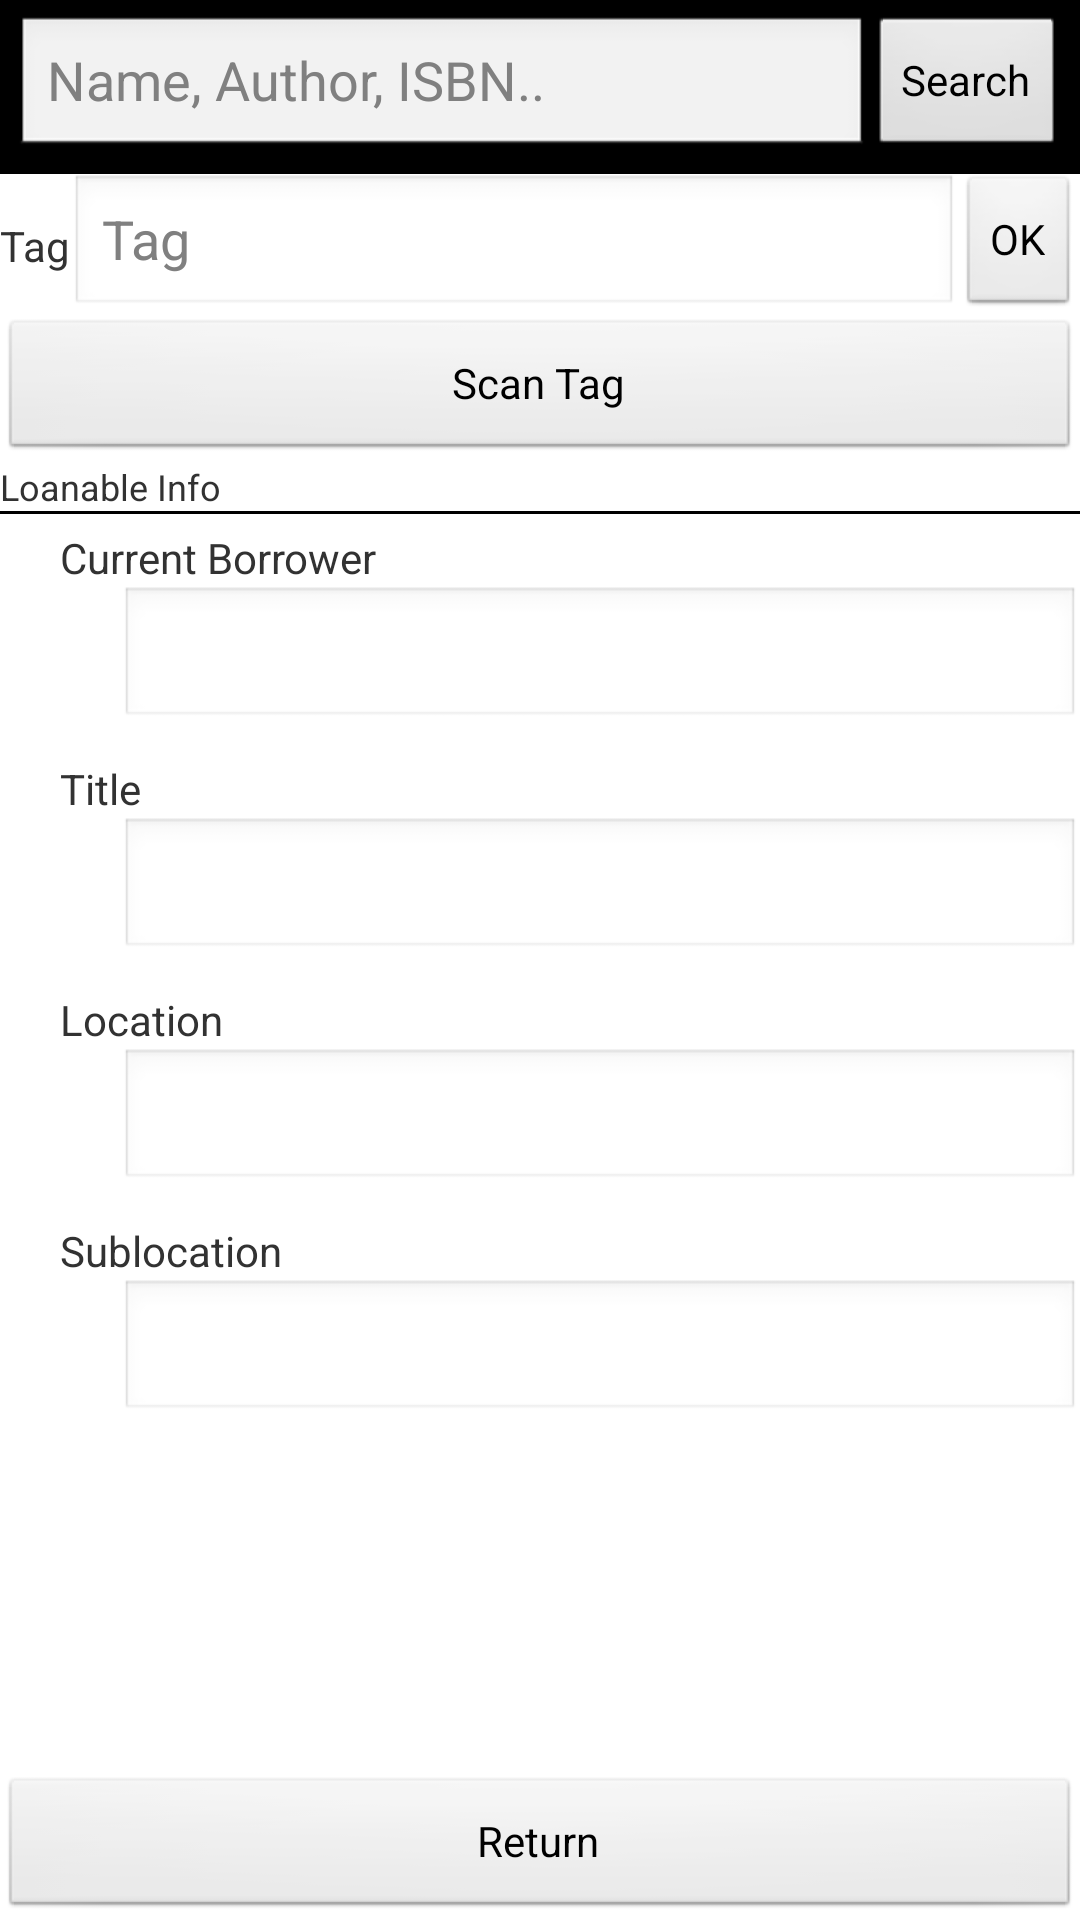

The Android layout XML behind this screen, and the referenced resources:
<!-- AndroidManifest.xml: application theme AppTheme -->
<!-- res/layout/activity_return_loanable.xml -->
<LinearLayout xmlns:android="http://schemas.android.com/apk/res/android"
    xmlns:tools="http://schemas.android.com/tools"
    android:layout_width="match_parent"
    android:layout_height="match_parent"
    android:orientation="vertical"
    tools:context="com.groupd2.doelibs.ReturnLoanableActivity" >

    <include layout="@layout/searchbar" />

    <LinearLayout
        android:layout_width="match_parent"
        android:layout_height="match_parent"
        android:layout_marginBottom="@dimen/activity_vertical_margin"
        android:layout_marginLeft="@dimen/activity_horizontal_margin"
        android:layout_marginRight="@dimen/activity_horizontal_margin"
        android:layout_marginTop="@dimen/activity_vertical_margin"
        android:orientation="vertical" >

        <LinearLayout
            android:layout_width="match_parent"
            android:layout_height="wrap_content"
            android:orientation="vertical" >

            <LinearLayout
                android:layout_width="match_parent"
                android:layout_height="wrap_content"
                android:orientation="horizontal" >

                <TextView
                    style="@style/generalTextView"
                    android:layout_width="wrap_content"
                    android:layout_height="wrap_content"
                    android:layout_gravity="center_vertical"
                    android:text="@string/loanable_tag" />

                <EditText
                    android:id="@+id/editTextloanableTag"
                    style="@style/generalEditText"
                    android:layout_width="0px"
                    android:layout_height="wrap_content"
                    android:layout_gravity="center_vertical"
                    android:layout_weight="1"
                    android:hint="@string/loanable_tag"
                    android:inputType="number" />

                <Button
                    android:id="@+id/buttonReturnOK"
                    style="@style/generalButton"
                    android:layout_width="wrap_content"
                    android:layout_height="match_parent"
                    android:layout_gravity="center_vertical"
                    android:onClick="onOK"
                    android:text="@string/OK" />
            </LinearLayout>

            <Button
                android:id="@+id/buttonReturnScanTag"
                style="@style/generalButton"
                android:layout_width="match_parent"
                android:layout_height="wrap_content"
                android:onClick="onScanTag"
                android:text="@string/scanTag" />
        </LinearLayout>

        <ScrollView
            android:id="@+id/layoutReturnLoanInfo"
            android:layout_width="match_parent"
            android:layout_height="0px"
            android:layout_weight="1" >

            <LinearLayout
                android:layout_width="wrap_content"
                android:layout_height="wrap_content"
                android:gravity="center_vertical"
                android:orientation="vertical" >

                <TextView
                    style="@style/headerText"
                    android:layout_width="match_parent"
                    android:layout_height="wrap_content"
                    android:text="@string/loanableInfo" />

                <View
                    android:layout_width="fill_parent"
                    android:layout_height="1dp"
                    android:layout_marginBottom="5dp"
                    android:background="#FF000000" />

                <LinearLayout
                    android:layout_width="match_parent"
                    android:layout_height="wrap_content"
                    android:layout_marginBottom="10sp"
                    android:orientation="vertical"
                    android:paddingLeft="20sp" >

                    <TextView
                        style="@style/generalTextView"
                        android:layout_width="wrap_content"
                        android:layout_height="wrap_content"
                        android:layout_gravity="center_vertical"
                        android:text="@string/currentBorrower" />

                    <EditText
                        android:id="@+id/textReturnBorrowerName"
                        style="@style/nonEditableEditText"
                        android:layout_width="match_parent"
                        android:layout_height="wrap_content"
                        android:layout_marginLeft="20sp" />
                </LinearLayout>

                <LinearLayout
                    android:layout_width="match_parent"
                    android:layout_height="wrap_content"
                    android:layout_marginBottom="10sp"
                    android:orientation="vertical"
                    android:paddingLeft="20sp" >

                    <TextView
                        style="@style/generalTextView"
                        android:layout_width="wrap_content"
                        android:layout_height="wrap_content"
                        android:layout_gravity="center_vertical"
                        android:text="@string/loanableTitle" />

                    <EditText
                        android:id="@+id/textReturnTitleName"
                        style="@style/nonEditableEditText"
                        android:layout_width="match_parent"
                        android:layout_height="wrap_content"
                        android:layout_marginLeft="20sp" />
                </LinearLayout>

                <LinearLayout
                    android:layout_width="match_parent"
                    android:layout_height="wrap_content"
                    android:layout_marginBottom="10sp"
                    android:orientation="vertical"
                    android:paddingLeft="20sp" >

                    <TextView
                        style="@style/generalTextView"
                        android:layout_width="wrap_content"
                        android:layout_height="wrap_content"
                        android:layout_gravity="center_vertical"
                        android:text="@string/location" />

                    <EditText
                        android:id="@+id/textReturnLoanableLocation"
                        style="@style/nonEditableEditText"
                        android:layout_width="match_parent"
                        android:layout_height="wrap_content"
                        android:layout_marginLeft="20sp" />
                </LinearLayout>

                <LinearLayout
                    android:layout_width="match_parent"
                    android:layout_height="wrap_content"
                    android:layout_marginBottom="10sp"
                    android:orientation="vertical"
                    android:paddingLeft="20sp" >

                    <TextView
                        style="@style/generalTextView"
                        android:layout_width="wrap_content"
                        android:layout_height="wrap_content"
                        android:layout_gravity="center_vertical"
                        android:text="@string/sublocation" />

                    <EditText
                        android:id="@+id/textReturnLoanableSublocation"
                        style="@style/nonEditableEditText"
                        android:layout_width="match_parent"
                        android:layout_height="wrap_content"
                        android:layout_marginLeft="20sp" />
                </LinearLayout>
            </LinearLayout>
        </ScrollView>

        <Button
            android:id="@+id/buttonReturnReturn"
            style="@style/generalButton"
            android:layout_width="match_parent"
            android:layout_height="wrap_content"
            android:onClick="onReturn"
            android:text="@string/returnText" />
    </LinearLayout>

</LinearLayout>
<!-- res/layout/searchbar.xml (included above) -->
<?xml version="1.0" encoding="utf-8"?>
<LinearLayout xmlns:android="http://schemas.android.com/apk/res/android"
    android:id="@+id/layoutSearchBar"
    android:layout_width="match_parent"
    android:layout_height="wrap_content"
    android:background="@android:color/background_dark"
    android:orientation="horizontal"
    android:padding="5dp" >

    

    <LinearLayout
        android:layout_width="0px"
        android:layout_height="0px"
        android:focusable="true"
        android:focusableInTouchMode="true" />

    

    <AutoCompleteTextView
        android:id="@+id/autotext"
        android:layout_width="0px"
        android:layout_height="0px"
        android:nextFocusLeft="@id/autotext"
        android:nextFocusUp="@id/autotext" />

    <EditText
        android:id="@+id/editTextSearchBar"
        style="@style/generalEditText"
        android:layout_width="0px"
        android:layout_height="wrap_content"
        android:layout_gravity="center_vertical"
        android:layout_weight="1"
        android:hint="@string/searchBar"
        android:imeOptions="actionSearch"
        android:lines="1"
        android:maxLines="1"
        android:singleLine="true"
        android:textColor="#fff" />

    <Button
        android:id="@+id/buttonSearch"
        style="@style/generalButton"
        android:layout_width="wrap_content"
        android:layout_height="match_parent"
        android:layout_gravity="center_vertical"
        android:onClick="onSearch"
        android:text="@string/search" />

</LinearLayout>
<!-- resources referenced by this layout -->
<resources>
  <string name="OK">OK</string>
  <string name="currentBorrower">Current Borrower</string>
  <string name="loanableInfo">Loanable Info</string>
  <string name="loanableTitle">Title</string>
  <string name="loanable_tag">Tag</string>
  <string name="location">Location</string>
  <string name="returnText">Return</string>
  <string name="scanTag">Scan Tag</string>
  <string name="search">Search</string>
  <string name="searchBar">Name, Author, ISBN..</string>
  <string name="sublocation">Sublocation</string>
  <style name="generalButton">
          
      </style>
  <style name="generalEditText">
          
      </style>
  <style name="generalTextView">
          <item name="android:textSize">14sp</item>
      </style>
  <style name="headerText">
          <item name="android:textSize">12sp</item>
      </style>
  <style name="nonEditableEditText">
          <item name="android:clickable">false</item>
          <item name="android:cursorVisible">false</item>
          <item name="android:focusable">false</item>
          <item name="android:focusableInTouchMode">false</item>
      </style>
  <style name="AppTheme" parent="AppBaseTheme">
          
      </style>
  <style name="AppBaseTheme" parent="android:Theme.Light">
          
      </style>
</resources>
